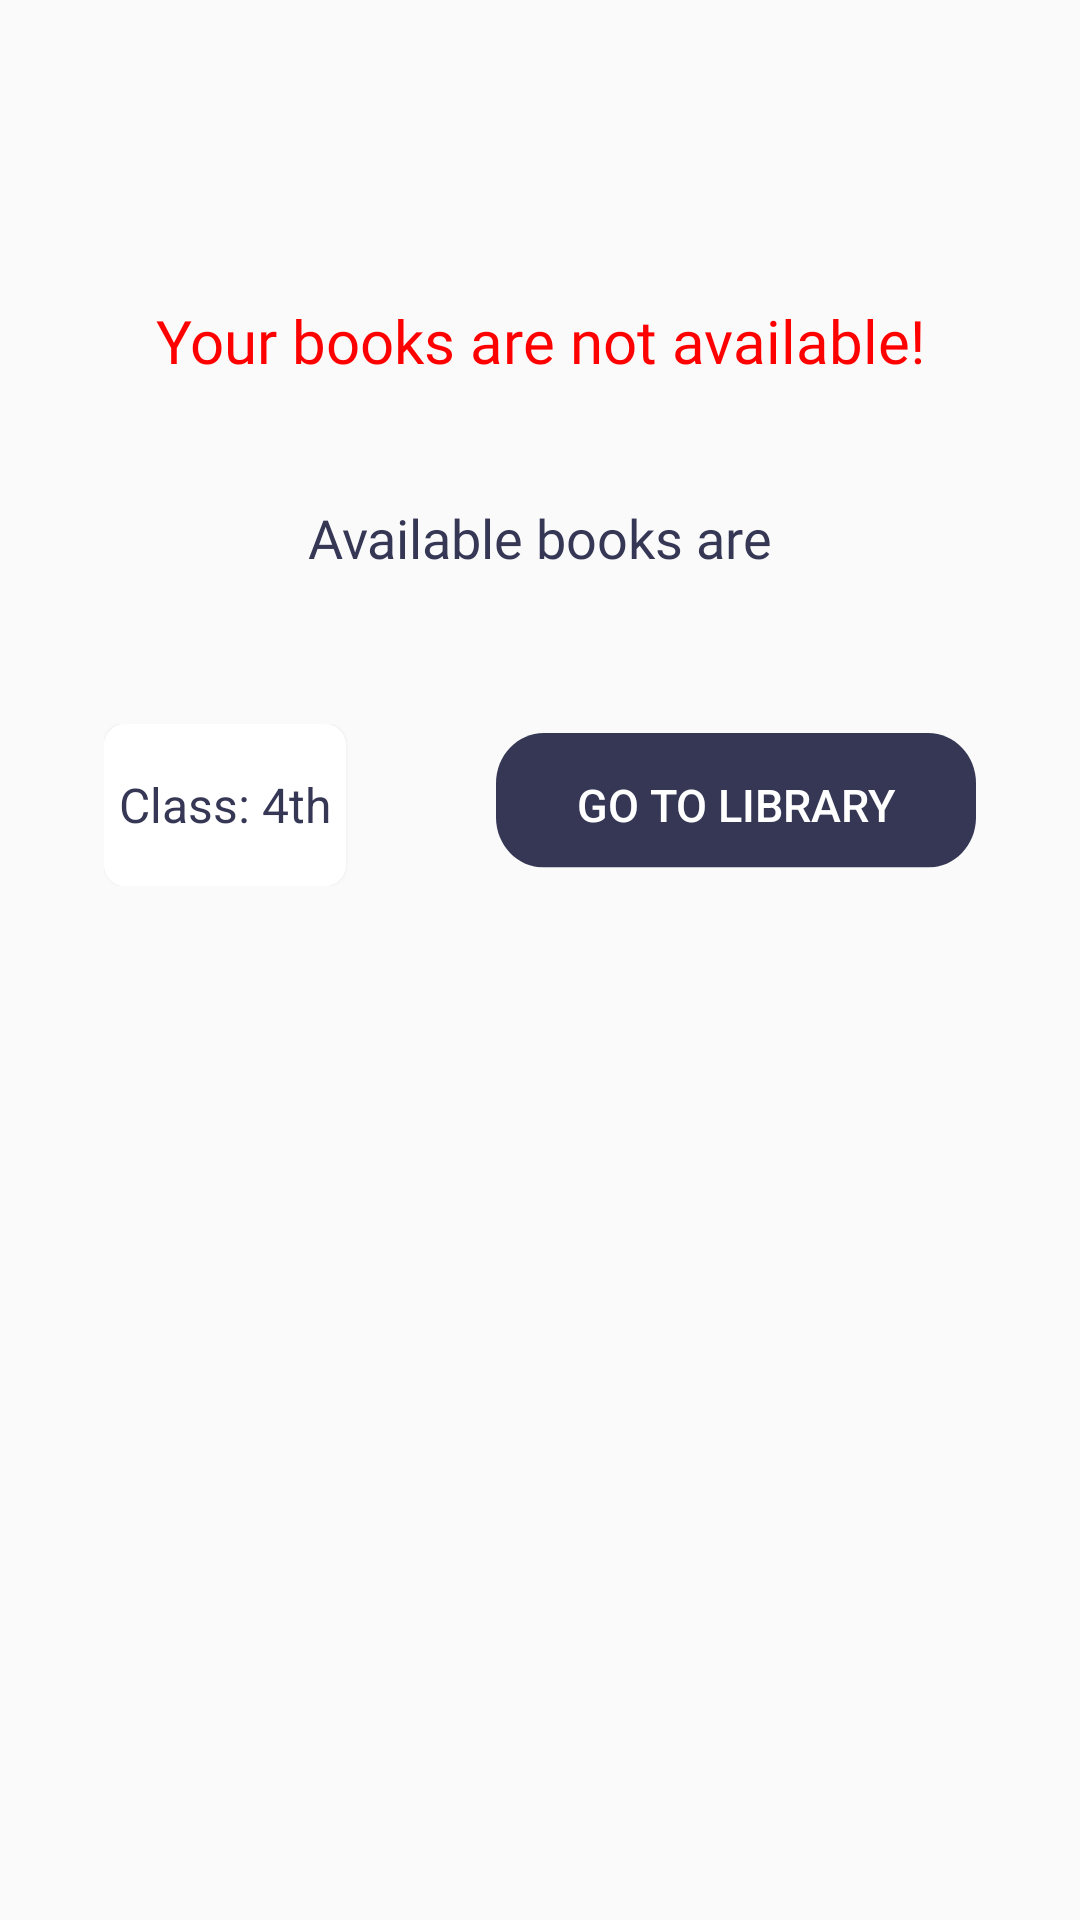

Write the Android layout XML for this screen, with the resource values it uses.
<!-- AndroidManifest.xml: application theme AppTheme -->
<!-- res/layout/activity_available_books.xml -->
<?xml version="1.0" encoding="utf-8"?>
<androidx.constraintlayout.widget.ConstraintLayout xmlns:android="http://schemas.android.com/apk/res/android"
    xmlns:app="http://schemas.android.com/apk/res-auto"
    xmlns:tools="http://schemas.android.com/tools"
    android:layout_width="match_parent"
    android:layout_height="match_parent"
    tools:context=".AvailableBooksActivity">

    <TextView
        android:id="@+id/textView2"
        android:layout_width="wrap_content"
        android:layout_height="wrap_content"
        android:layout_marginTop="100dp"
        android:fontFamily="@font/montserrat"
        android:text="Your books are not available!"
        android:textColor="#FF0000"
        android:textSize="20dp"
        app:layout_constraintEnd_toEndOf="parent"
        app:layout_constraintStart_toStartOf="parent"
        app:layout_constraintTop_toTopOf="parent" />

    <TextView
        android:id="@+id/textView3"
        android:layout_width="wrap_content"
        android:layout_height="wrap_content"
        android:layout_marginTop="40dp"
        android:fontFamily="@font/montserrat"
        android:text="Available books are"
        android:textColor="@color/colorPrimary"
        android:textSize="18dp"
        app:layout_constraintEnd_toEndOf="parent"
        app:layout_constraintStart_toStartOf="parent"
        app:layout_constraintTop_toBottomOf="@+id/textView2" />

    <LinearLayout
        android:layout_width="wrap_content"
        android:layout_height="wrap_content"
        android:layout_marginTop="50dp"
        android:gravity="center"
        android:orientation="horizontal"
        app:layout_constraintEnd_toEndOf="parent"
        app:layout_constraintStart_toStartOf="parent"
        app:layout_constraintTop_toBottomOf="@+id/textView3">

        <androidx.cardview.widget.CardView
            android:outlineSpotShadowColor="#FFFFFF"
            app:cardCornerRadius="7dp"
            android:elevation="0dp"
            android:layout_width="wrap_content"
            android:layout_height="wrap_content"
            android:layout_gravity="center"
            android:layout_marginRight="25dp">

            <TextView
                android:layout_margin="2dp"
                android:layout_width="wrap_content"
                android:layout_height="50dp"
                android:layout_gravity="center"
                android:gravity="center"
                android:padding="3dp"
                android:text="Class: 4th"
                android:textColor="@color/colorPrimary"
                android:textSize="16dp" />
        </androidx.cardview.widget.CardView>

        <Button

            android:layout_width="wrap_content"
            android:layout_height="wrap_content"
            android:layout_marginLeft="25dp"
            android:background="@drawable/buttonbg"
            android:onClick="gondolier"
            android:text="Go To Library"
            android:textColor="#FFFFFFFF"
            android:textSize="15dp" />

    </LinearLayout>

</androidx.constraintlayout.widget.ConstraintLayout>
<!-- resources referenced by this layout -->
<resources>
  <color name="colorPrimary">#353755</color>
  <!-- drawable buttonbg (drawable) -->
  <?xml version="1.0" encoding="utf-8"?>
  <vector
      xmlns:android="http://schemas.android.com/apk/res/android"
      xmlns:aapt="http://schemas.android.com/aapt"
      android:width="160dp"
      android:height="43dp"
      android:viewportWidth="160"
      android:viewportHeight="46"
      >
      <group>
          <clip-path
              android:pathData="M16 0H144C152.837 0 160 7.16344 160 16V27C160 35.8366 152.837 43 144 43H16C7.16344 43 0 35.8366 0 27V16C0 7.16344 7.16344 0 16 0Z"
              />
          <path
              android:pathData="M0 0V43H160V0"
              android:fillColor="#353755"
              />
      </group>
  </vector>
  <style name="AppTheme" parent="Theme.AppCompat.Light.NoActionBar">
          
          <item name="colorPrimary">@color/colorPrimary</item>
          <item name="colorPrimaryDark">@color/colorPrimaryDark</item>
          <item name="colorAccent">@color/colorAccent</item>
      </style>
  <color name="colorPrimaryDark">#353755</color>
  <color name="colorAccent">#353755</color>
</resources>
